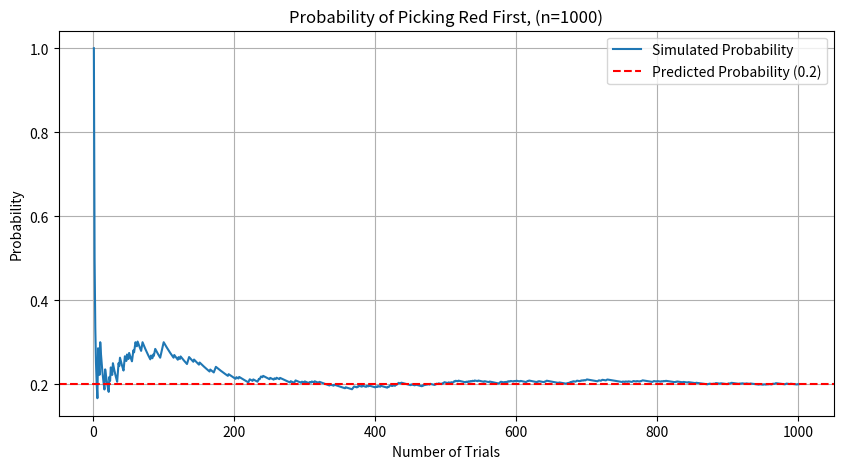

Source code (Python):
#!/usr/bin/env python3
# -*- coding: utf-8 -*-
"""
Created on Sat Feb  8 14:54:02 2025

[redacted]
"""

"""
This code explores a permutation problem that I came up with, so there is no citation from a textbook.
The premise of this problem is that you want to paint 5 stripes on a wall in a cafe. 
The five available colors are red, blue, purple, pink, and cyan. 
The owner of the cafe has specified that she doesn't want colors to repeat.
Order matters in this problem, because, for example, if you put red as the first stripe, that is different
than putting red as the second stripe. The colors can be shuffled to sit in each of the five spots.
This code will calculate how many unique orderings there are. 
It will also calculate some simple probabilities assuming the colors are picked randomly.

"""

import math
import numpy as np
import matplotlib.pyplot as plt

 
#simple application of the permutation formula to determine how many possible orderings there are
n = 5  # Total colors
r = 5  # Colors to arrange
num_permutations = math.factorial(n) // math.factorial(n - r)
print("The total number of permutations of paint stripes:", num_permutations)  

#probability that red will appear in the first column, if randomly chosen
red_1 = math.factorial(4)
prob_red_1 = red_1/num_permutations # Seems like a complicated way of getting at 1/5, which prob. of red.
print("The probability of randomly getting red as the first stripe:", prob_red_1)

#function to explore probability of picking red first n times
def random_stripe(n_trials):
    colors = np.array(["red","blue","purple","pink","cyan"])
    red_first = 0
    probabilities = []

    for i in range(1, n_trials + 1):
        np.random.shuffle(colors)  # Randomly shuffle colors in-place
        if colors[0] == "red":  # Check if first color is red
            red_first += 1
        
        probabilities.append(red_first / i)  # Running probability

    return probabilities

# Number of trials
n_trials = 1000
probability_convergence = random_stripe(n_trials)

# Plotting
plt.figure(figsize=(10, 5))
plt.plot(range(1, n_trials + 1), probability_convergence, label="Simulated Probability")
plt.axhline(y=0.2, color='r', linestyle='--', label="Predicted Probability (0.2)")
plt.xlabel("Number of Trials")
plt.ylabel("Probability")
plt.title(f"Probability of Picking Red First, (n={n_trials})")
plt.grid()
plt.legend()
plt.show()

#It's important to note that the above function and plot can be used for picking any one color in any 
#of the five positions, it's simply for convenience that red and the first column were choosen. 
